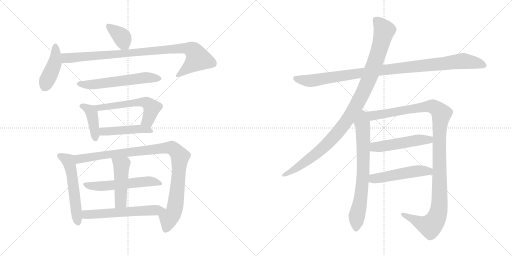
t = 0.00 s
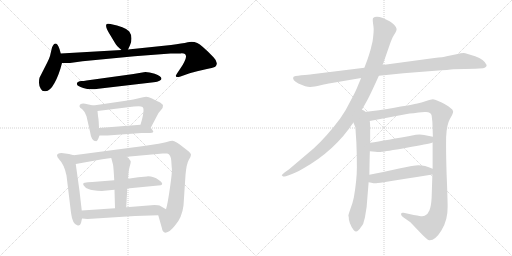
t = 2.83 s
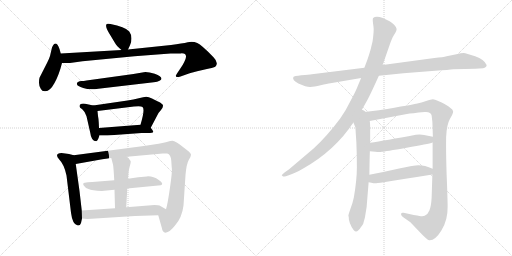
t = 5.65 s
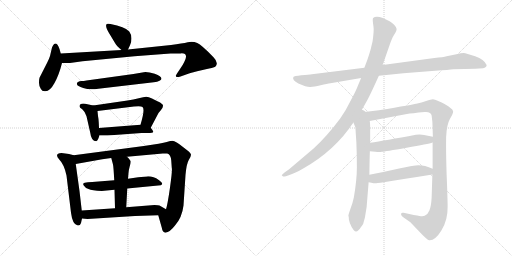
t = 8.48 s
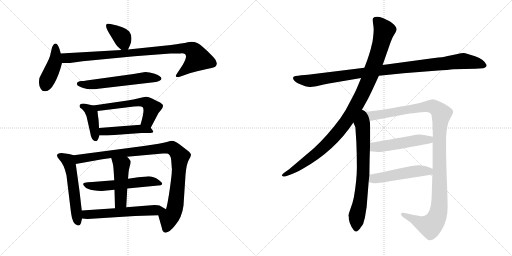
t = 11.31 s
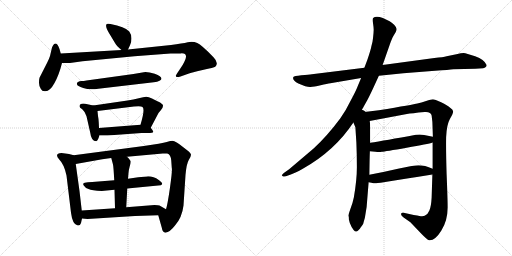
t = 14.13 s

The animated SVG that drew these frames (rendered in a browser with its animation timeline set to each time). Animation: 18 CSS @keyframes rules; one cycle of 14.13 s.

<svg version="1.1" viewBox="0 0 2048 1024" xmlns="http://www.w3.org/2000/svg">
  <g stroke="lightgray" stroke-dasharray="1,1" stroke-width="1" transform="scale(4, 4)">
    <line x1="0" y1="0" x2="256" y2="256"></line>
    <line x1="256" y1="0" x2="0" y2="256"></line>
    <line x1="128" y1="0" x2="128" y2="256"></line>
    <line x1="0" y1="128" x2="256" y2="128"></line>
    <line x1="256" y1="0" x2="512" y2="256"></line>
    <line x1="512" y1="0" x2="256" y2="256"></line>
    <line x1="384" y1="0" x2="384" y2="256"></line>
    <line x1="256" y1="128" x2="512" y2="128"></line>
  </g>
<g transform="scale(1, -1) translate(0, -850)">
   <style type="text/css">
    @keyframes keyframes0 {
      from {
       stroke: black;
       stroke-dashoffset: 370;
       stroke-width: 128;
       }
       55% {
       animation-timing-function: step-end;
       stroke: black;
       stroke-dashoffset: 0;
       stroke-width: 128;
       }
       to {
       stroke: black;
       stroke-width: 1024;
       }
       }
       #make-me-a-hanzi-animation-0 {
         animation: keyframes0 0.551107s both;
         animation-delay: 0.000000s;
         animation-timing-function: linear;
       }
    @keyframes keyframes1 {
      from {
       stroke: black;
       stroke-dashoffset: 424;
       stroke-width: 128;
       }
       58% {
       animation-timing-function: step-end;
       stroke: black;
       stroke-dashoffset: 0;
       stroke-width: 128;
       }
       to {
       stroke: black;
       stroke-width: 1024;
       }
       }
       #make-me-a-hanzi-animation-1 {
         animation: keyframes1 0.595052s both;
         animation-delay: 0.551107s;
         animation-timing-function: linear;
       }
    @keyframes keyframes2 {
      from {
       stroke: black;
       stroke-dashoffset: 927;
       stroke-width: 128;
       }
       75% {
       animation-timing-function: step-end;
       stroke: black;
       stroke-dashoffset: 0;
       stroke-width: 128;
       }
       to {
       stroke: black;
       stroke-width: 1024;
       }
       }
       #make-me-a-hanzi-animation-2 {
         animation: keyframes2 1.004395s both;
         animation-delay: 1.146159s;
         animation-timing-function: linear;
       }
    @keyframes keyframes3 {
      from {
       stroke: black;
       stroke-dashoffset: 578;
       stroke-width: 128;
       }
       65% {
       animation-timing-function: step-end;
       stroke: black;
       stroke-dashoffset: 0;
       stroke-width: 128;
       }
       to {
       stroke: black;
       stroke-width: 1024;
       }
       }
       #make-me-a-hanzi-animation-3 {
         animation: keyframes3 0.720378s both;
         animation-delay: 2.150554s;
         animation-timing-function: linear;
       }
    @keyframes keyframes4 {
      from {
       stroke: black;
       stroke-dashoffset: 406;
       stroke-width: 128;
       }
       57% {
       animation-timing-function: step-end;
       stroke: black;
       stroke-dashoffset: 0;
       stroke-width: 128;
       }
       to {
       stroke: black;
       stroke-width: 1024;
       }
       }
       #make-me-a-hanzi-animation-4 {
         animation: keyframes4 0.580404s both;
         animation-delay: 2.870932s;
         animation-timing-function: linear;
       }
    @keyframes keyframes5 {
      from {
       stroke: black;
       stroke-dashoffset: 568;
       stroke-width: 128;
       }
       65% {
       animation-timing-function: step-end;
       stroke: black;
       stroke-dashoffset: 0;
       stroke-width: 128;
       }
       to {
       stroke: black;
       stroke-width: 1024;
       }
       }
       #make-me-a-hanzi-animation-5 {
         animation: keyframes5 0.712240s both;
         animation-delay: 3.451336s;
         animation-timing-function: linear;
       }
    @keyframes keyframes6 {
      from {
       stroke: black;
       stroke-dashoffset: 465;
       stroke-width: 128;
       }
       60% {
       animation-timing-function: step-end;
       stroke: black;
       stroke-dashoffset: 0;
       stroke-width: 128;
       }
       to {
       stroke: black;
       stroke-width: 1024;
       }
       }
       #make-me-a-hanzi-animation-6 {
         animation: keyframes6 0.628418s both;
         animation-delay: 4.163576s;
         animation-timing-function: linear;
       }
    @keyframes keyframes7 {
      from {
       stroke: black;
       stroke-dashoffset: 549;
       stroke-width: 128;
       }
       64% {
       animation-timing-function: step-end;
       stroke: black;
       stroke-dashoffset: 0;
       stroke-width: 128;
       }
       to {
       stroke: black;
       stroke-width: 1024;
       }
       }
       #make-me-a-hanzi-animation-7 {
         animation: keyframes7 0.696777s both;
         animation-delay: 4.791994s;
         animation-timing-function: linear;
       }
    @keyframes keyframes8 {
      from {
       stroke: black;
       stroke-dashoffset: 995;
       stroke-width: 128;
       }
       76% {
       animation-timing-function: step-end;
       stroke: black;
       stroke-dashoffset: 0;
       stroke-width: 128;
       }
       to {
       stroke: black;
       stroke-width: 1024;
       }
       }
       #make-me-a-hanzi-animation-8 {
         animation: keyframes8 1.059733s both;
         animation-delay: 5.488771s;
         animation-timing-function: linear;
       }
    @keyframes keyframes9 {
      from {
       stroke: black;
       stroke-dashoffset: 549;
       stroke-width: 128;
       }
       64% {
       animation-timing-function: step-end;
       stroke: black;
       stroke-dashoffset: 0;
       stroke-width: 128;
       }
       to {
       stroke: black;
       stroke-width: 1024;
       }
       }
       #make-me-a-hanzi-animation-9 {
         animation: keyframes9 0.696777s both;
         animation-delay: 6.548504s;
         animation-timing-function: linear;
       }
    @keyframes keyframes10 {
      from {
       stroke: black;
       stroke-dashoffset: 465;
       stroke-width: 128;
       }
       60% {
       animation-timing-function: step-end;
       stroke: black;
       stroke-dashoffset: 0;
       stroke-width: 128;
       }
       to {
       stroke: black;
       stroke-width: 1024;
       }
       }
       #make-me-a-hanzi-animation-10 {
         animation: keyframes10 0.628418s both;
         animation-delay: 7.245281s;
         animation-timing-function: linear;
       }
    @keyframes keyframes11 {
      from {
       stroke: black;
       stroke-dashoffset: 583;
       stroke-width: 128;
       }
       65% {
       animation-timing-function: step-end;
       stroke: black;
       stroke-dashoffset: 0;
       stroke-width: 128;
       }
       to {
       stroke: black;
       stroke-width: 1024;
       }
       }
       #make-me-a-hanzi-animation-11 {
         animation: keyframes11 0.724447s both;
         animation-delay: 7.873699s;
         animation-timing-function: linear;
       }
    @keyframes keyframes12 {
      from {
       stroke: black;
       stroke-dashoffset: 1020;
       stroke-width: 128;
       }
       77% {
       animation-timing-function: step-end;
       stroke: black;
       stroke-dashoffset: 0;
       stroke-width: 128;
       }
       to {
       stroke: black;
       stroke-width: 1024;
       }
       }
       #make-me-a-hanzi-animation-12 {
         animation: keyframes12 1.080078s both;
         animation-delay: 8.598146s;
         animation-timing-function: linear;
       }
    @keyframes keyframes13 {
      from {
       stroke: black;
       stroke-dashoffset: 1046;
       stroke-width: 128;
       }
       77% {
       animation-timing-function: step-end;
       stroke: black;
       stroke-dashoffset: 0;
       stroke-width: 128;
       }
       to {
       stroke: black;
       stroke-width: 1024;
       }
       }
       #make-me-a-hanzi-animation-13 {
         animation: keyframes13 1.101237s both;
         animation-delay: 9.678224s;
         animation-timing-function: linear;
       }
    @keyframes keyframes14 {
      from {
       stroke: black;
       stroke-dashoffset: 716;
       stroke-width: 128;
       }
       70% {
       animation-timing-function: step-end;
       stroke: black;
       stroke-dashoffset: 0;
       stroke-width: 128;
       }
       to {
       stroke: black;
       stroke-width: 1024;
       }
       }
       #make-me-a-hanzi-animation-14 {
         animation: keyframes14 0.832682s both;
         animation-delay: 10.779461s;
         animation-timing-function: linear;
       }
    @keyframes keyframes15 {
      from {
       stroke: black;
       stroke-dashoffset: 1168;
       stroke-width: 128;
       }
       79% {
       animation-timing-function: step-end;
       stroke: black;
       stroke-dashoffset: 0;
       stroke-width: 128;
       }
       to {
       stroke: black;
       stroke-width: 1024;
       }
       }
       #make-me-a-hanzi-animation-15 {
         animation: keyframes15 1.200521s both;
         animation-delay: 11.612143s;
         animation-timing-function: linear;
       }
    @keyframes keyframes16 {
      from {
       stroke: black;
       stroke-dashoffset: 504;
       stroke-width: 128;
       }
       62% {
       animation-timing-function: step-end;
       stroke: black;
       stroke-dashoffset: 0;
       stroke-width: 128;
       }
       to {
       stroke: black;
       stroke-width: 1024;
       }
       }
       #make-me-a-hanzi-animation-16 {
         animation: keyframes16 0.660156s both;
         animation-delay: 12.812664s;
         animation-timing-function: linear;
       }
    @keyframes keyframes17 {
      from {
       stroke: black;
       stroke-dashoffset: 501;
       stroke-width: 128;
       }
       62% {
       animation-timing-function: step-end;
       stroke: black;
       stroke-dashoffset: 0;
       stroke-width: 128;
       }
       to {
       stroke: black;
       stroke-width: 1024;
       }
       }
       #make-me-a-hanzi-animation-17 {
         animation: keyframes17 0.657715s both;
         animation-delay: 13.472820s;
         animation-timing-function: linear;
       }
</style>
<path d="M 512.0 652.5 L 520.0 669.5 Q 526.0 680.5 526.0 696.5 Q 526.0 712.5 517.0 724.5 Q 499.0 744.5 442.0 754.5 Q 430.0 756.5 427.0 754.5 Q 418.0 745.5 439.0 713.5 L 460.0 678.5 Q 466.0 666.5 486.0 650.5 C 504.0 635.5 504.0 635.5 512.0 652.5 Z" fill="lightgray"></path> 
<path d="M 243.0 636.5 L 238.0 654.5 Q 223.0 693.5 208.0 660.5 L 200.0 626.5 Q 197.0 616.5 189.0 600.5 L 158.0 539.5 Q 156.0 532.5 156.0 519.5 Q 156.0 506.5 163.0 495.5 Q 169.0 483.5 182.0 485.5 Q 200.0 485.5 218.0 518.5 Q 236.0 550.5 248.0 598.5 L 243.0 636.5 Z" fill="lightgray"></path> 
<path d="M 744.0 624.5 Q 745.0 618.5 737.0 602.5 Q 729.0 586.5 724.0 580.5 L 708.0 556.5 Q 701.0 546.5 705.0 543.5 Q 708.0 539.5 722.0 544.5 L 753.0 555.5 Q 768.0 560.5 806.0 569.5 Q 844.0 577.5 853.0 580.5 Q 866.0 583.5 867.0 595.5 Q 868.0 607.5 854.0 621.5 Q 806.0 671.5 789.0 678.5 Q 772.0 685.5 751.0 681.5 Q 730.0 676.5 684.0 670.5 L 512.0 652.5 L 486.0 650.5 L 243.0 636.5 C 213.0 634.5 218.0 598.5 248.0 598.5 L 280.0 598.5 L 330.0 605.5 L 538.0 625.5 L 682.0 636.5 L 722.0 636.5 Q 744.0 638.5 744.0 624.5 Z" fill="lightgray"></path> 
<path d="M 393.0 495.5 L 615.0 521.5 Q 630.0 522.5 638.0 527.5 Q 646.0 532.5 646.0 535.5 Q 646.0 546.5 619.0 555.5 Q 591.0 563.5 575.0 561.5 L 534.0 554.5 L 346.0 528.5 Q 334.0 526.5 326.0 526.5 Q 318.0 526.5 312.0 522.5 Q 306.0 518.5 308.0 513.5 Q 308.0 506.5 333.0 498.5 Q 358.0 489.5 393.0 495.5 Z" fill="lightgray"></path> 
<path d="M 396.0 338.5 L 395.0 360.5 Q 394.0 377.5 392.0 386.5 L 390.0 406.5 C 388.0 425.5 388.0 425.5 373.0 428.5 L 350.0 433.5 Q 318.0 440.5 318.0 424.5 Q 318.0 420.5 329.0 413.5 Q 339.0 405.5 346.0 385.5 L 361.0 319.5 Q 365.0 285.5 385.0 285.5 Q 389.0 286.5 393.0 295.5 L 398.0 308.5 L 396.0 338.5 Z" fill="lightgray"></path> 
<path d="M 570.0 422.5 Q 581.0 414.5 562.0 351.5 C 554.0 322.5 589.0 312.5 603.0 339.5 L 634.0 398.5 L 644.0 410.5 Q 653.0 420.5 652.0 428.5 Q 651.0 435.5 632.0 444.5 L 608.0 456.5 Q 594.0 462.5 585.0 463.5 Q 575.0 463.5 555.0 457.5 Q 534.0 451.5 510.0 448.5 L 373.0 428.5 C 343.0 424.5 360.0 402.5 390.0 406.5 L 536.0 424.5 L 554.0 425.5 Q 566.0 425.5 570.0 422.5 Z" fill="lightgray"></path> 
<path d="M 562.0 351.5 L 396.0 338.5 C 366.0 336.5 368.0 308.5 398.0 308.5 L 430.0 308.5 L 566.0 318.5 L 592.0 318.5 Q 611.0 318.5 613.0 322.5 Q 614.0 326.5 603.0 339.5 C 592.0 353.5 592.0 353.5 562.0 351.5 Z" fill="lightgray"></path> 
<path d="M 295.0 229.5 L 276.0 234.5 L 246.0 238.5 Q 228.0 238.5 228.0 228.5 Q 228.0 223.5 237.0 212.5 Q 257.0 192.5 266.0 148.5 L 284.0 -0.5 Q 290.0 -48.5 311.0 -51.5 Q 320.0 -53.5 324.0 -41.5 L 328.0 -23.5 L 327.0 8.5 L 318.0 86.5 L 303.0 194.5 C 299.0 224.5 298.0 228.5 295.0 229.5 Z" fill="lightgray"></path> 
<path d="M 508.0 223.5 L 651.0 236.5 L 669.0 236.5 Q 683.0 232.5 685.0 208.5 L 687.0 179.5 Q 690.0 170.5 680.0 100.5 Q 670.0 30.5 664.0 13.5 C 657.0 -15.5 625.0 18.5 633.0 -10.5 L 648.0 -63.5 Q 649.0 -77.5 662.0 -80.5 Q 679.0 -78.5 700.0 -51.5 Q 728.0 -20.5 734.0 28.5 L 742.0 150.5 Q 746.0 195.5 755.0 210.5 Q 764.0 224.5 764.0 231.5 Q 764.0 237.5 750.0 248.5 L 719.0 272.5 Q 700.0 285.5 693.0 286.5 Q 686.0 287.5 667.0 282.5 Q 648.0 276.5 575.0 266.5 L 295.0 229.5 C 265.0 225.5 273.0 189.5 303.0 194.5 L 409.0 213.5 L 445.0 218.5 L 508.0 223.5 Z" fill="lightgray"></path> 
<path d="M 509.0 96.5 L 643.0 109.5 Q 658.0 114.5 635.0 130.5 Q 612.0 146.5 587.0 144.5 L 553.0 141.5 L 512.0 135.5 L 457.0 129.5 L 369.0 122.5 Q 349.0 121.5 339.0 119.5 Q 329.0 117.5 335.0 108.5 Q 340.0 99.5 354.0 94.5 Q 367.0 88.5 407.0 86.5 L 458.0 91.5 L 509.0 96.5 Z" fill="lightgray"></path> 
<path d="M 505.0 21.5 L 509.0 96.5 L 512.0 135.5 L 514.0 158.5 Q 515.0 171.5 519.0 185.5 Q 523.0 198.5 523.0 204.5 Q 522.0 209.5 508.0 223.5 C 487.0 245.5 437.0 247.5 445.0 218.5 L 452.0 192.5 Q 454.0 183.5 457.0 129.5 L 458.0 91.5 L 460.0 17.5 C 461.0 -12.5 503.0 -8.5 505.0 21.5 Z" fill="lightgray"></path> 
<path d="M 664.0 13.5 L 638.0 28.5 Q 634.0 30.5 618.0 30.5 L 505.0 21.5 L 460.0 17.5 L 327.0 8.5 C 297.0 6.5 298.0 -20.5 328.0 -23.5 L 350.0 -25.5 L 540.0 -13.5 L 633.0 -10.5 C 663.0 -9.5 690.0 -1.5 664.0 13.5 Z" fill="lightgray"></path> 
<path d="M 1515.5 547.0 L 1613.5 557.0 L 1740.5 567.0 Q 1797.5 571.0 1813.5 573.0 L 1901.5 575.0 L 1932.5 577.0 Q 1946.5 580.0 1946.5 590.0 Q 1937.5 612.0 1900.5 625.0 Q 1864.5 637.0 1854.5 638.0 Q 1845.5 638.0 1825.5 633.0 L 1786.5 625.0 Q 1773.5 621.0 1737.5 618.0 L 1530.5 590.0 L 1457.5 579.0 L 1247.5 553.0 Q 1235.5 551.0 1205.5 549.0 Q 1175.5 546.0 1173.5 542.0 Q 1167.5 530.0 1193.5 516.0 Q 1227.5 501.0 1241.5 502.0 Q 1255.5 503.0 1282.5 509.0 Q 1309.5 515.0 1321.5 517.0 L 1444.5 538.0 L 1515.5 547.0 Z" fill="lightgray"></path> 
<path d="M 1441.5 400.0 L 1469.5 450.0 Q 1478.5 467.0 1492.5 497.0 L 1515.5 547.0 L 1530.5 590.0 L 1558.5 670.0 Q 1568.5 699.0 1573.5 706.0 L 1582.5 721.0 Q 1586.5 728.0 1586.5 734.0 Q 1586.5 740.0 1576.5 751.0 Q 1566.5 761.0 1558.5 765.0 L 1531.5 778.0 Q 1503.5 789.0 1492.5 778.0 Q 1489.5 774.0 1492.5 754.0 Q 1495.5 734.0 1494.5 727.0 Q 1494.5 719.0 1492.5 702.0 Q 1490.5 684.0 1489.5 681.0 L 1485.5 665.0 Q 1483.5 652.0 1469.5 611.0 L 1457.5 579.0 L 1444.5 538.0 L 1431.5 507.0 Q 1425.5 490.0 1403.5 449.0 Q 1382.5 406.0 1361.5 377.0 Q 1309.5 307.0 1255.5 257.0 L 1156.5 173.0 L 1139.5 161.0 Q 1125.5 150.0 1127.5 148.0 L 1132.5 144.0 Q 1133.5 143.0 1143.5 145.0 L 1160.5 151.0 Q 1179.5 157.0 1209.5 174.0 Q 1338.5 246.0 1413.5 360.0 L 1441.5 400.0 Z" fill="lightgray"></path> 
<path d="M 1413.5 360.0 L 1421.5 341.0 L 1425.5 279.0 Q 1427.5 230.0 1427.5 181.0 Q 1427.5 131.0 1415.5 61.0 Q 1410.5 36.0 1401.5 14.0 Q 1393.5 -9.0 1393.5 -13.0 Q 1395.5 -15.0 1395.5 -28.0 Q 1398.5 -42.0 1402.5 -49.0 Q 1405.5 -59.0 1414.5 -70.0 Q 1423.5 -81.0 1432.5 -72.0 Q 1441.5 -63.0 1442.5 -60.0 L 1448.5 -52.0 Q 1453.5 -47.0 1455.5 -35.0 L 1459.5 -21.0 L 1466.5 22.0 L 1474.5 121.0 L 1477.5 151.0 Q 1478.5 224.0 1479.5 245.0 L 1480.5 279.0 Q 1481.5 365.0 1478.5 366.0 C 1470.5 436.0 1386.5 423.0 1413.5 360.0 Z" fill="lightgray"></path> 
<path d="M 1730.5 280.0 L 1730.5 175.0 L 1729.5 152.0 L 1726.5 59.0 Q 1724.5 23.0 1717.5 8.0 Q 1711.5 -8.0 1698.5 -13.0 Q 1693.5 -16.0 1677.5 -14.0 Q 1663.5 -12.0 1614.5 -1.0 Q 1605.5 1.0 1604.5 -5.0 Q 1602.5 -11.0 1614.5 -20.0 L 1641.5 -39.0 L 1684.5 -84.0 Q 1708.5 -109.0 1716.5 -111.0 Q 1740.5 -113.0 1765.5 -72.0 Q 1791.5 -31.0 1790.5 24.0 Q 1790.5 53.0 1786.5 152.0 Q 1783.5 250.0 1784.5 301.0 Q 1786.5 351.0 1799.5 374.0 Q 1813.5 397.0 1812.5 405.0 Q 1811.5 412.0 1800.5 419.0 Q 1790.5 428.0 1764.5 441.0 Q 1738.5 453.0 1731.5 453.0 Q 1724.5 453.0 1704.5 446.0 Q 1684.5 439.0 1669.5 436.0 Q 1655.5 432.0 1515.5 409.0 L 1441.5 400.0 C 1411.5 396.0 1449.5 360.0 1478.5 366.0 L 1627.5 394.0 Q 1645.5 397.0 1698.5 402.0 Q 1723.5 404.0 1726.5 388.0 L 1729.5 362.0 L 1731.5 303.0 L 1730.5 280.0 Z" fill="lightgray"></path> 
<path d="M 1479.5 245.0 L 1501.5 243.0 Q 1516.5 241.0 1527.5 243.0 Q 1539.5 244.0 1626.5 259.0 Q 1713.5 274.0 1730.5 280.0 C 1759.5 288.0 1760.5 297.0 1731.5 303.0 L 1696.5 310.0 Q 1684.5 313.0 1663.5 311.0 Q 1539.5 288.0 1480.5 279.0 C 1450.5 274.0 1449.5 248.0 1479.5 245.0 Z" fill="lightgray"></path> 
<path d="M 1474.5 121.0 L 1485.5 119.0 Q 1497.5 116.0 1505.5 117.0 Q 1513.5 117.0 1729.5 152.0 C 1759.5 157.0 1758.5 164.0 1730.5 175.0 Q 1691.5 192.0 1662.5 188.0 Q 1652.5 188.0 1596.5 176.0 Q 1540.5 163.0 1477.5 151.0 C 1448.5 145.0 1444.5 126.0 1474.5 121.0 Z" fill="lightgray"></path> 
      <clipPath id="make-me-a-hanzi-clip-0">
      <path d="M 512.0 652.5 L 520.0 669.5 Q 526.0 680.5 526.0 696.5 Q 526.0 712.5 517.0 724.5 Q 499.0 744.5 442.0 754.5 Q 430.0 756.5 427.0 754.5 Q 418.0 745.5 439.0 713.5 L 460.0 678.5 Q 466.0 666.5 486.0 650.5 C 504.0 635.5 504.0 635.5 512.0 652.5 Z" fill="lightgray"></path>
      </clipPath>
      <path clip-path="url(#make-me-a-hanzi-clip-0)" d="M 435.0 747.5 L 487.0 702.5 L 505.0 661.5 " fill="none" id="make-me-a-hanzi-animation-0" stroke-dasharray="242 484" stroke-linecap="round"></path>

      <clipPath id="make-me-a-hanzi-clip-1">
      <path d="M 243.0 636.5 L 238.0 654.5 Q 223.0 693.5 208.0 660.5 L 200.0 626.5 Q 197.0 616.5 189.0 600.5 L 158.0 539.5 Q 156.0 532.5 156.0 519.5 Q 156.0 506.5 163.0 495.5 Q 169.0 483.5 182.0 485.5 Q 200.0 485.5 218.0 518.5 Q 236.0 550.5 248.0 598.5 L 243.0 636.5 Z" fill="lightgray"></path>
      </clipPath>
      <path clip-path="url(#make-me-a-hanzi-clip-1)" d="M 224.0 660.5 L 220.0 601.5 L 178.0 501.5 " fill="none" id="make-me-a-hanzi-animation-1" stroke-dasharray="296 592" stroke-linecap="round"></path>

      <clipPath id="make-me-a-hanzi-clip-2">
      <path d="M 744.0 624.5 Q 745.0 618.5 737.0 602.5 Q 729.0 586.5 724.0 580.5 L 708.0 556.5 Q 701.0 546.5 705.0 543.5 Q 708.0 539.5 722.0 544.5 L 753.0 555.5 Q 768.0 560.5 806.0 569.5 Q 844.0 577.5 853.0 580.5 Q 866.0 583.5 867.0 595.5 Q 868.0 607.5 854.0 621.5 Q 806.0 671.5 789.0 678.5 Q 772.0 685.5 751.0 681.5 Q 730.0 676.5 684.0 670.5 L 512.0 652.5 L 486.0 650.5 L 243.0 636.5 C 213.0 634.5 218.0 598.5 248.0 598.5 L 280.0 598.5 L 330.0 605.5 L 538.0 625.5 L 682.0 636.5 L 722.0 636.5 Q 744.0 638.5 744.0 624.5 Z" fill="lightgray"></path>
      </clipPath>
      <path clip-path="url(#make-me-a-hanzi-clip-2)" d="M 251.0 631.5 L 262.0 619.5 L 284.0 618.5 L 695.0 655.5 L 761.0 653.5 L 778.0 641.5 L 790.0 613.5 L 710.0 549.5 " fill="none" id="make-me-a-hanzi-animation-2" stroke-dasharray="799 1598" stroke-linecap="round"></path>

      <clipPath id="make-me-a-hanzi-clip-3">
      <path d="M 393.0 495.5 L 615.0 521.5 Q 630.0 522.5 638.0 527.5 Q 646.0 532.5 646.0 535.5 Q 646.0 546.5 619.0 555.5 Q 591.0 563.5 575.0 561.5 L 534.0 554.5 L 346.0 528.5 Q 334.0 526.5 326.0 526.5 Q 318.0 526.5 312.0 522.5 Q 306.0 518.5 308.0 513.5 Q 308.0 506.5 333.0 498.5 Q 358.0 489.5 393.0 495.5 Z" fill="lightgray"></path>
      </clipPath>
      <path clip-path="url(#make-me-a-hanzi-clip-3)" d="M 317.0 514.5 L 382.0 512.5 L 581.0 540.5 L 637.0 536.5 " fill="none" id="make-me-a-hanzi-animation-3" stroke-dasharray="450 900" stroke-linecap="round"></path>

      <clipPath id="make-me-a-hanzi-clip-4">
      <path d="M 396.0 338.5 L 395.0 360.5 Q 394.0 377.5 392.0 386.5 L 390.0 406.5 C 388.0 425.5 388.0 425.5 373.0 428.5 L 350.0 433.5 Q 318.0 440.5 318.0 424.5 Q 318.0 420.5 329.0 413.5 Q 339.0 405.5 346.0 385.5 L 361.0 319.5 Q 365.0 285.5 385.0 285.5 Q 389.0 286.5 393.0 295.5 L 398.0 308.5 L 396.0 338.5 Z" fill="lightgray"></path>
      </clipPath>
      <path clip-path="url(#make-me-a-hanzi-clip-4)" d="M 329.0 424.5 L 352.0 415.5 L 367.0 398.5 L 382.0 296.5 " fill="none" id="make-me-a-hanzi-animation-4" stroke-dasharray="278 556" stroke-linecap="round"></path>

      <clipPath id="make-me-a-hanzi-clip-5">
      <path d="M 570.0 422.5 Q 581.0 414.5 562.0 351.5 C 554.0 322.5 589.0 312.5 603.0 339.5 L 634.0 398.5 L 644.0 410.5 Q 653.0 420.5 652.0 428.5 Q 651.0 435.5 632.0 444.5 L 608.0 456.5 Q 594.0 462.5 585.0 463.5 Q 575.0 463.5 555.0 457.5 Q 534.0 451.5 510.0 448.5 L 373.0 428.5 C 343.0 424.5 360.0 402.5 390.0 406.5 L 536.0 424.5 L 554.0 425.5 Q 566.0 425.5 570.0 422.5 Z" fill="lightgray"></path>
      </clipPath>
      <path clip-path="url(#make-me-a-hanzi-clip-5)" d="M 381.0 426.5 L 398.0 420.5 L 568.0 443.5 L 585.0 440.5 L 607.0 419.5 L 605.0 406.5 L 592.0 368.5 L 572.0 361.5 " fill="none" id="make-me-a-hanzi-animation-5" stroke-dasharray="440 880" stroke-linecap="round"></path>

      <clipPath id="make-me-a-hanzi-clip-6">
      <path d="M 562.0 351.5 L 396.0 338.5 C 366.0 336.5 368.0 308.5 398.0 308.5 L 430.0 308.5 L 566.0 318.5 L 592.0 318.5 Q 611.0 318.5 613.0 322.5 Q 614.0 326.5 603.0 339.5 C 592.0 353.5 592.0 353.5 562.0 351.5 Z" fill="lightgray"></path>
      </clipPath>
      <path clip-path="url(#make-me-a-hanzi-clip-6)" d="M 403.0 316.5 L 420.0 325.5 L 565.0 335.5 L 608.0 324.5 " fill="none" id="make-me-a-hanzi-animation-6" stroke-dasharray="337 674" stroke-linecap="round"></path>

      <clipPath id="make-me-a-hanzi-clip-7">
      <path d="M 295.0 229.5 L 276.0 234.5 L 246.0 238.5 Q 228.0 238.5 228.0 228.5 Q 228.0 223.5 237.0 212.5 Q 257.0 192.5 266.0 148.5 L 284.0 -0.5 Q 290.0 -48.5 311.0 -51.5 Q 320.0 -53.5 324.0 -41.5 L 328.0 -23.5 L 327.0 8.5 L 318.0 86.5 L 303.0 194.5 C 299.0 224.5 298.0 228.5 295.0 229.5 Z" fill="lightgray"></path>
      </clipPath>
      <path clip-path="url(#make-me-a-hanzi-clip-7)" d="M 237.0 228.5 L 274.0 206.5 L 278.0 194.5 L 313.0 -40.5 " fill="none" id="make-me-a-hanzi-animation-7" stroke-dasharray="421 842" stroke-linecap="round"></path>

      <clipPath id="make-me-a-hanzi-clip-8">
      <path d="M 508.0 223.5 L 651.0 236.5 L 669.0 236.5 Q 683.0 232.5 685.0 208.5 L 687.0 179.5 Q 690.0 170.5 680.0 100.5 Q 670.0 30.5 664.0 13.5 C 657.0 -15.5 625.0 18.5 633.0 -10.5 L 648.0 -63.5 Q 649.0 -77.5 662.0 -80.5 Q 679.0 -78.5 700.0 -51.5 Q 728.0 -20.5 734.0 28.5 L 742.0 150.5 Q 746.0 195.5 755.0 210.5 Q 764.0 224.5 764.0 231.5 Q 764.0 237.5 750.0 248.5 L 719.0 272.5 Q 700.0 285.5 693.0 286.5 Q 686.0 287.5 667.0 282.5 Q 648.0 276.5 575.0 266.5 L 295.0 229.5 C 265.0 225.5 273.0 189.5 303.0 194.5 L 409.0 213.5 L 445.0 218.5 L 508.0 223.5 Z" fill="lightgray"></path>
      </clipPath>
      <path clip-path="url(#make-me-a-hanzi-clip-8)" d="M 303.0 225.5 L 316.0 214.5 L 589.0 251.5 L 680.0 260.5 L 696.0 253.5 L 720.0 220.5 L 710.0 99.5 L 695.0 1.5 L 675.0 -24.5 L 664.0 -66.5 " fill="none" id="make-me-a-hanzi-animation-8" stroke-dasharray="867 1734" stroke-linecap="round"></path>

      <clipPath id="make-me-a-hanzi-clip-9">
      <path d="M 509.0 96.5 L 643.0 109.5 Q 658.0 114.5 635.0 130.5 Q 612.0 146.5 587.0 144.5 L 553.0 141.5 L 512.0 135.5 L 457.0 129.5 L 369.0 122.5 Q 349.0 121.5 339.0 119.5 Q 329.0 117.5 335.0 108.5 Q 340.0 99.5 354.0 94.5 Q 367.0 88.5 407.0 86.5 L 458.0 91.5 L 509.0 96.5 Z" fill="lightgray"></path>
      </clipPath>
      <path clip-path="url(#make-me-a-hanzi-clip-9)" d="M 346.0 110.5 L 399.0 104.5 L 583.0 124.5 L 637.0 119.5 " fill="none" id="make-me-a-hanzi-animation-9" stroke-dasharray="421 842" stroke-linecap="round"></path>

      <clipPath id="make-me-a-hanzi-clip-10">
      <path d="M 505.0 21.5 L 509.0 96.5 L 512.0 135.5 L 514.0 158.5 Q 515.0 171.5 519.0 185.5 Q 523.0 198.5 523.0 204.5 Q 522.0 209.5 508.0 223.5 C 487.0 245.5 437.0 247.5 445.0 218.5 L 452.0 192.5 Q 454.0 183.5 457.0 129.5 L 458.0 91.5 L 460.0 17.5 C 461.0 -12.5 503.0 -8.5 505.0 21.5 Z" fill="lightgray"></path>
      </clipPath>
      <path clip-path="url(#make-me-a-hanzi-clip-10)" d="M 453.0 213.5 L 486.0 186.5 L 483.0 45.5 L 467.0 25.5 " fill="none" id="make-me-a-hanzi-animation-10" stroke-dasharray="337 674" stroke-linecap="round"></path>

      <clipPath id="make-me-a-hanzi-clip-11">
      <path d="M 664.0 13.5 L 638.0 28.5 Q 634.0 30.5 618.0 30.5 L 505.0 21.5 L 460.0 17.5 L 327.0 8.5 C 297.0 6.5 298.0 -20.5 328.0 -23.5 L 350.0 -25.5 L 540.0 -13.5 L 633.0 -10.5 C 663.0 -9.5 690.0 -1.5 664.0 13.5 Z" fill="lightgray"></path>
      </clipPath>
      <path clip-path="url(#make-me-a-hanzi-clip-11)" d="M 335.0 3.5 L 343.0 -7.5 L 357.0 -8.5 L 656.0 13.5 " fill="none" id="make-me-a-hanzi-animation-11" stroke-dasharray="455 910" stroke-linecap="round"></path>

      <clipPath id="make-me-a-hanzi-clip-12">
      <path d="M 1515.5 547.0 L 1613.5 557.0 L 1740.5 567.0 Q 1797.5 571.0 1813.5 573.0 L 1901.5 575.0 L 1932.5 577.0 Q 1946.5 580.0 1946.5 590.0 Q 1937.5 612.0 1900.5 625.0 Q 1864.5 637.0 1854.5 638.0 Q 1845.5 638.0 1825.5 633.0 L 1786.5 625.0 Q 1773.5 621.0 1737.5 618.0 L 1530.5 590.0 L 1457.5 579.0 L 1247.5 553.0 Q 1235.5 551.0 1205.5 549.0 Q 1175.5 546.0 1173.5 542.0 Q 1167.5 530.0 1193.5 516.0 Q 1227.5 501.0 1241.5 502.0 Q 1255.5 503.0 1282.5 509.0 Q 1309.5 515.0 1321.5 517.0 L 1444.5 538.0 L 1515.5 547.0 Z" fill="lightgray"></path>
      </clipPath>
      <path clip-path="url(#make-me-a-hanzi-clip-12)" d="M 1178.5 538.0 L 1244.5 527.0 L 1570.5 575.0 L 1853.5 606.0 L 1934.5 590.0 " fill="none" id="make-me-a-hanzi-animation-12" stroke-dasharray="892 1784" stroke-linecap="round"></path>

      <clipPath id="make-me-a-hanzi-clip-13">
      <path d="M 1441.5 400.0 L 1469.5 450.0 Q 1478.5 467.0 1492.5 497.0 L 1515.5 547.0 L 1530.5 590.0 L 1558.5 670.0 Q 1568.5 699.0 1573.5 706.0 L 1582.5 721.0 Q 1586.5 728.0 1586.5 734.0 Q 1586.5 740.0 1576.5 751.0 Q 1566.5 761.0 1558.5 765.0 L 1531.5 778.0 Q 1503.5 789.0 1492.5 778.0 Q 1489.5 774.0 1492.5 754.0 Q 1495.5 734.0 1494.5 727.0 Q 1494.5 719.0 1492.5 702.0 Q 1490.5 684.0 1489.5 681.0 L 1485.5 665.0 Q 1483.5 652.0 1469.5 611.0 L 1457.5 579.0 L 1444.5 538.0 L 1431.5 507.0 Q 1425.5 490.0 1403.5 449.0 Q 1382.5 406.0 1361.5 377.0 Q 1309.5 307.0 1255.5 257.0 L 1156.5 173.0 L 1139.5 161.0 Q 1125.5 150.0 1127.5 148.0 L 1132.5 144.0 Q 1133.5 143.0 1143.5 145.0 L 1160.5 151.0 Q 1179.5 157.0 1209.5 174.0 Q 1338.5 246.0 1413.5 360.0 L 1441.5 400.0 Z" fill="lightgray"></path>
      </clipPath>
      <path clip-path="url(#make-me-a-hanzi-clip-13)" d="M 1501.5 772.0 L 1537.5 728.0 L 1507.5 621.0 L 1473.5 528.0 L 1415.5 411.0 L 1353.5 322.0 L 1303.5 269.0 L 1221.5 202.0 L 1131.5 148.0 " fill="none" id="make-me-a-hanzi-animation-13" stroke-dasharray="918 1836" stroke-linecap="round"></path>

      <clipPath id="make-me-a-hanzi-clip-14">
      <path d="M 1413.5 360.0 L 1421.5 341.0 L 1425.5 279.0 Q 1427.5 230.0 1427.5 181.0 Q 1427.5 131.0 1415.5 61.0 Q 1410.5 36.0 1401.5 14.0 Q 1393.5 -9.0 1393.5 -13.0 Q 1395.5 -15.0 1395.5 -28.0 Q 1398.5 -42.0 1402.5 -49.0 Q 1405.5 -59.0 1414.5 -70.0 Q 1423.5 -81.0 1432.5 -72.0 Q 1441.5 -63.0 1442.5 -60.0 L 1448.5 -52.0 Q 1453.5 -47.0 1455.5 -35.0 L 1459.5 -21.0 L 1466.5 22.0 L 1474.5 121.0 L 1477.5 151.0 Q 1478.5 224.0 1479.5 245.0 L 1480.5 279.0 Q 1481.5 365.0 1478.5 366.0 C 1470.5 436.0 1386.5 423.0 1413.5 360.0 Z" fill="lightgray"></path>
      </clipPath>
      <path clip-path="url(#make-me-a-hanzi-clip-14)" d="M 1442.5 392.0 L 1451.5 335.0 L 1453.5 184.0 L 1446.5 88.0 L 1426.5 -19.0 L 1424.5 -65.0 " fill="none" id="make-me-a-hanzi-animation-14" stroke-dasharray="588 1176" stroke-linecap="round"></path>

      <clipPath id="make-me-a-hanzi-clip-15">
      <path d="M 1730.5 280.0 L 1730.5 175.0 L 1729.5 152.0 L 1726.5 59.0 Q 1724.5 23.0 1717.5 8.0 Q 1711.5 -8.0 1698.5 -13.0 Q 1693.5 -16.0 1677.5 -14.0 Q 1663.5 -12.0 1614.5 -1.0 Q 1605.5 1.0 1604.5 -5.0 Q 1602.5 -11.0 1614.5 -20.0 L 1641.5 -39.0 L 1684.5 -84.0 Q 1708.5 -109.0 1716.5 -111.0 Q 1740.5 -113.0 1765.5 -72.0 Q 1791.5 -31.0 1790.5 24.0 Q 1790.5 53.0 1786.5 152.0 Q 1783.5 250.0 1784.5 301.0 Q 1786.5 351.0 1799.5 374.0 Q 1813.5 397.0 1812.5 405.0 Q 1811.5 412.0 1800.5 419.0 Q 1790.5 428.0 1764.5 441.0 Q 1738.5 453.0 1731.5 453.0 Q 1724.5 453.0 1704.5 446.0 Q 1684.5 439.0 1669.5 436.0 Q 1655.5 432.0 1515.5 409.0 L 1441.5 400.0 C 1411.5 396.0 1449.5 360.0 1478.5 366.0 L 1627.5 394.0 Q 1645.5 397.0 1698.5 402.0 Q 1723.5 404.0 1726.5 388.0 L 1729.5 362.0 L 1731.5 303.0 L 1730.5 280.0 Z" fill="lightgray"></path>
      </clipPath>
      <path clip-path="url(#make-me-a-hanzi-clip-15)" d="M 1449.5 399.0 L 1484.5 386.0 L 1730.5 425.0 L 1765.5 395.0 L 1757.5 296.0 L 1757.5 35.0 L 1743.5 -28.0 L 1721.5 -54.0 L 1707.5 -52.0 L 1611.5 -7.0 " fill="none" id="make-me-a-hanzi-animation-15" stroke-dasharray="1040 2080" stroke-linecap="round"></path>

      <clipPath id="make-me-a-hanzi-clip-16">
      <path d="M 1479.5 245.0 L 1501.5 243.0 Q 1516.5 241.0 1527.5 243.0 Q 1539.5 244.0 1626.5 259.0 Q 1713.5 274.0 1730.5 280.0 C 1759.5 288.0 1760.5 297.0 1731.5 303.0 L 1696.5 310.0 Q 1684.5 313.0 1663.5 311.0 Q 1539.5 288.0 1480.5 279.0 C 1450.5 274.0 1449.5 248.0 1479.5 245.0 Z" fill="lightgray"></path>
      </clipPath>
      <path clip-path="url(#make-me-a-hanzi-clip-16)" d="M 1485.5 250.0 L 1497.5 261.0 L 1671.5 290.0 L 1716.5 291.0 L 1724.5 298.0 " fill="none" id="make-me-a-hanzi-animation-16" stroke-dasharray="376 752" stroke-linecap="round"></path>

      <clipPath id="make-me-a-hanzi-clip-17">
      <path d="M 1474.5 121.0 L 1485.5 119.0 Q 1497.5 116.0 1505.5 117.0 Q 1513.5 117.0 1729.5 152.0 C 1759.5 157.0 1758.5 164.0 1730.5 175.0 Q 1691.5 192.0 1662.5 188.0 Q 1652.5 188.0 1596.5 176.0 Q 1540.5 163.0 1477.5 151.0 C 1448.5 145.0 1444.5 126.0 1474.5 121.0 Z" fill="lightgray"></path>
      </clipPath>
      <path clip-path="url(#make-me-a-hanzi-clip-17)" d="M 1481.5 128.0 L 1494.5 135.0 L 1611.5 157.0 L 1669.5 166.0 L 1711.5 163.0 L 1719.5 170.0 " fill="none" id="make-me-a-hanzi-animation-17" stroke-dasharray="373 746" stroke-linecap="round"></path>

</g>
</svg>
